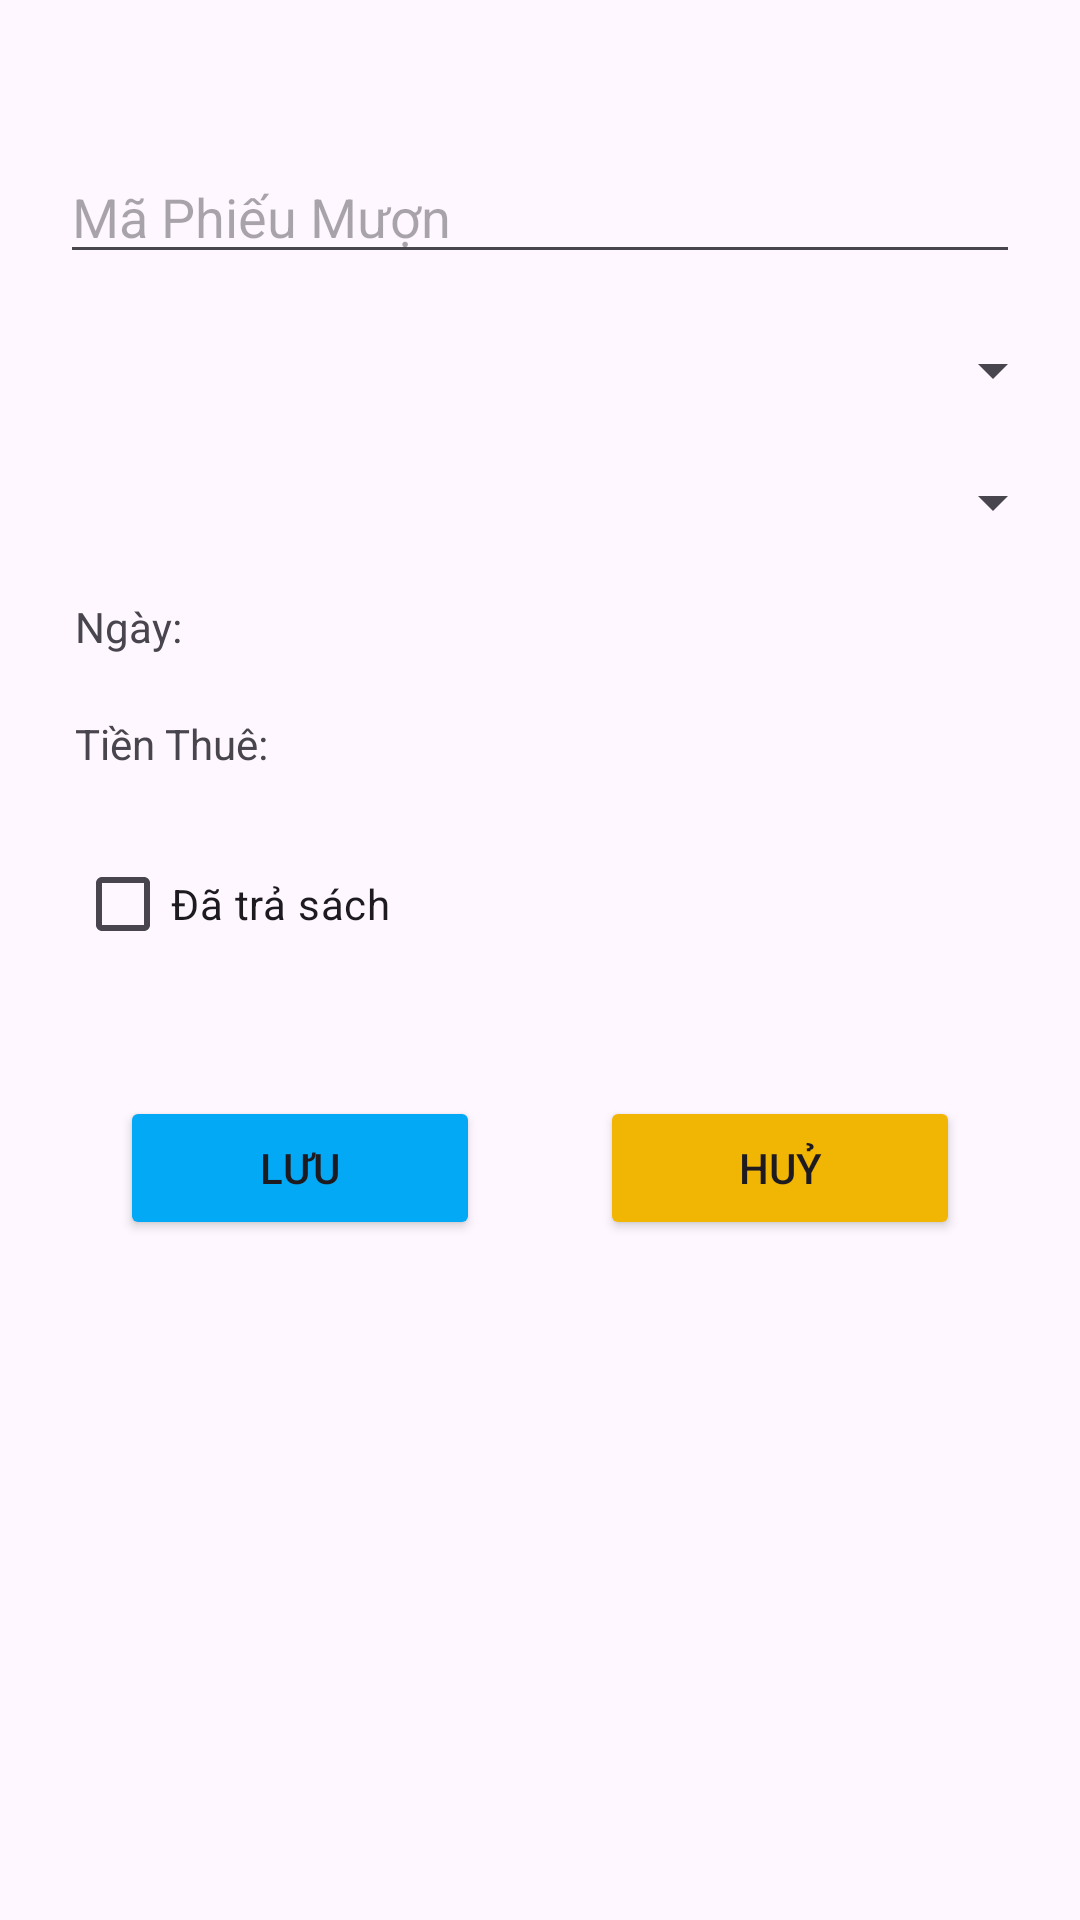

Produce the Android XML layout that renders to this screen, including the resource entries it uses.
<!-- AndroidManifest.xml: application theme Theme.ThanhNDPH45160_DuAnMau -->
<!-- res/layout/phieu_muon_dialog.xml -->
<?xml version="1.0" encoding="utf-8"?>
<LinearLayout xmlns:android="http://schemas.android.com/apk/res/android"
    android:layout_width="300dp"
    android:layout_height="match_parent"
    android:orientation="vertical">

    <EditText
        android:id="@+id/edMaPM"
        android:layout_width="match_parent"
        android:layout_height="wrap_content"
        android:hint="Mã Phiếu Mượn"
        android:layout_marginTop="50dp"
        android:layout_marginBottom="20dp"
        android:layout_marginHorizontal="20dp"/>

    <Spinner
        android:id="@+id/spMaTV"
        android:layout_width="match_parent"
        android:layout_height="wrap_content"
        android:layout_marginBottom="20dp"
        android:layout_marginLeft="25dp"
        android:layout_marginRight="5dp"/>

    <Spinner
        android:id="@+id/spMaSach"
        android:layout_width="match_parent"
        android:layout_height="wrap_content"
        android:layout_marginBottom="20dp"
        android:layout_marginLeft="25dp"
        android:layout_marginRight="5dp"/>
    
    <TextView
        android:id="@+id/tvNgay"
        android:layout_width="match_parent"
        android:layout_height="wrap_content"
        android:text="Ngày:"
        android:layout_marginBottom="20dp"
        android:layout_marginLeft="25dp"
        android:layout_marginRight="5dp"/>

    <TextView
        android:id="@+id/tvTienThue"
        android:layout_width="match_parent"
        android:layout_height="wrap_content"
        android:text="Tiền Thuê:"
        android:layout_marginBottom="20dp"
        android:layout_marginLeft="25dp"
        android:layout_marginRight="5dp"/>

    <CheckBox
        android:id="@+id/chkTraSach"
        android:layout_width="wrap_content"
        android:layout_height="wrap_content"
        android:text="Đã trả sách"
        android:layout_marginBottom="20dp"
        android:layout_marginLeft="25dp"
        android:layout_marginRight="5dp"/>

    <LinearLayout
        android:layout_width="match_parent"
        android:layout_height="wrap_content"
        android:orientation="horizontal"
        android:layout_margin="20dp">

        <Button
            android:layout_width="wrap_content"
            android:layout_height="wrap_content"
            android:layout_weight="1"
            android:text="Lưu"
            android:backgroundTint="#03A9F4"
            android:layout_marginHorizontal="20dp"
            android:id="@+id/btnSavePM"/>

        <Button
            android:layout_width="wrap_content"
            android:layout_height="wrap_content"
            android:layout_weight="1"
            android:text="Huỷ"
            android:backgroundTint="#F1B604"
            android:layout_marginHorizontal="20dp"
            android:id="@+id/btnCancelPM"/>

    </LinearLayout>

</LinearLayout>
<!-- resources referenced by this layout -->
<resources>
  <style name="Theme.ThanhNDPH45160_DuAnMau" parent="Base.Theme.ThanhNDPH45160_DuAnMau" />
  <style name="Base.Theme.ThanhNDPH45160_DuAnMau" parent="Theme.Material3.DayNight.NoActionBar">
          
          
      </style>
</resources>
